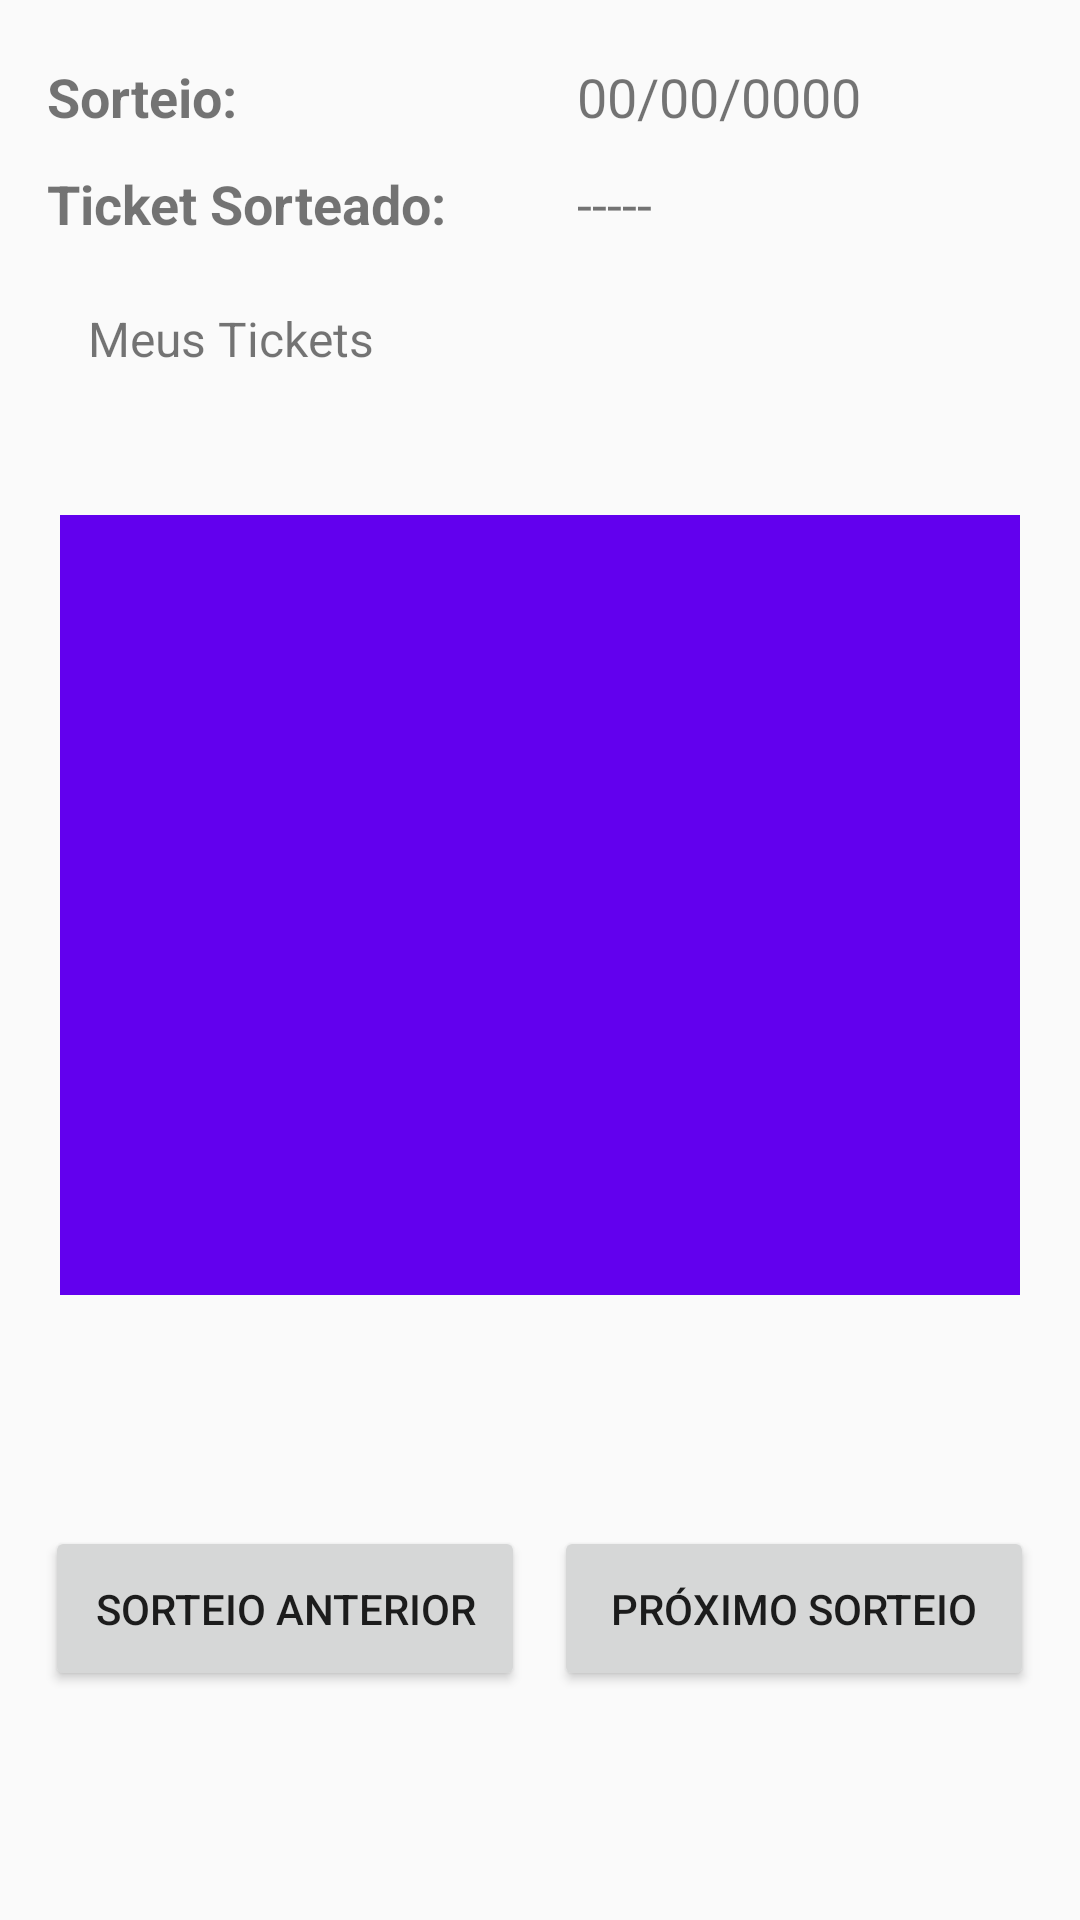

The Android layout XML behind this screen, and the referenced resources:
<!-- AndroidManifest.xml: application theme AppTheme -->
<!-- res/layout/fragment_raffle.xml -->
<android.support.constraint.ConstraintLayout xmlns:android="http://schemas.android.com/apk/res/android"
    xmlns:app="http://schemas.android.com/apk/res-auto"
    xmlns:tools="http://schemas.android.com/tools"
    android:id="@+id/fragment_raffle"
    android:layout_width="match_parent"
    android:layout_height="match_parent"
    tools:context="lacina.geodata.fragments.RaffleTab">

    <TextView
        android:id="@+id/text_raffle_text"
        android:layout_width="150dp"
        android:layout_height="30dp"
        android:layout_marginBottom="8dp"
        android:layout_marginEnd="8dp"
        android:layout_marginLeft="8dp"
        android:layout_marginRight="8dp"
        android:layout_marginStart="8dp"
        android:layout_marginTop="8dp"
        android:text="Sorteio:"
        android:textSize="18dp"
        android:textStyle="bold"
        app:layout_constraintBottom_toBottomOf="parent"
        app:layout_constraintEnd_toEndOf="parent"
        app:layout_constraintHorizontal_bias="0.04"
        app:layout_constraintStart_toStartOf="parent"
        app:layout_constraintTop_toTopOf="parent"
        app:layout_constraintVertical_bias="0.02" />

    <TextView
        android:id="@+id/text_raffle_date"
        android:layout_width="150dp"
        android:layout_height="30dp"
        android:layout_marginBottom="8dp"
        android:layout_marginEnd="8dp"
        android:layout_marginLeft="8dp"
        android:layout_marginRight="8dp"
        android:layout_marginStart="8dp"
        android:layout_marginTop="8dp"
        android:text="00/00/0000"
        android:textSize="18dp"
        app:layout_constraintBottom_toBottomOf="parent"
        app:layout_constraintEnd_toEndOf="parent"
        app:layout_constraintHorizontal_bias="0.95"
        app:layout_constraintStart_toStartOf="parent"
        app:layout_constraintTop_toTopOf="parent"
        app:layout_constraintVertical_bias="0.02" />

    <TextView
        android:id="@+id/text_last_ticket_text"
        android:layout_width="150dp"
        android:layout_height="30dp"
        android:layout_marginBottom="8dp"
        android:layout_marginEnd="8dp"
        android:layout_marginLeft="8dp"
        android:layout_marginRight="8dp"
        android:layout_marginStart="8dp"
        android:layout_marginTop="8dp"
        android:text="Ticket Sorteado:"
        android:textSize="18dp"
        android:textStyle="bold"
        app:layout_constraintBottom_toBottomOf="parent"
        app:layout_constraintEnd_toEndOf="parent"
        app:layout_constraintHorizontal_bias="0.04"
        app:layout_constraintStart_toStartOf="parent"
        app:layout_constraintTop_toTopOf="parent"
        app:layout_constraintVertical_bias="0.08" />

    <TextView
        android:id="@+id/text_last_ticket_number"
        android:layout_width="150dp"
        android:layout_height="30dp"
        android:layout_marginBottom="8dp"
        android:layout_marginEnd="8dp"
        android:layout_marginLeft="8dp"
        android:layout_marginRight="8dp"
        android:layout_marginStart="8dp"
        android:layout_marginTop="8dp"
        android:text="-----"
        android:textSize="18dp"
        app:layout_constraintBottom_toBottomOf="parent"
        app:layout_constraintEnd_toEndOf="parent"
        app:layout_constraintHorizontal_bias="0.95"
        app:layout_constraintStart_toStartOf="parent"
        app:layout_constraintTop_toTopOf="parent"
        app:layout_constraintVertical_bias="0.08" />


    <TextView
        android:id="@+id/text_my_tickets"
        android:layout_width="150dp"
        android:layout_height="25dp"
        android:layout_marginBottom="8dp"
        android:layout_marginEnd="8dp"
        android:layout_marginLeft="8dp"
        android:layout_marginRight="8dp"
        android:layout_marginStart="8dp"
        android:layout_marginTop="8dp"
        android:text="Meus Tickets"
        android:textSize="16dp"
        app:layout_constraintBottom_toBottomOf="parent"
        app:layout_constraintEnd_toEndOf="parent"
        app:layout_constraintHorizontal_bias="0.11"
        app:layout_constraintStart_toStartOf="parent"
        app:layout_constraintTop_toTopOf="parent"
        app:layout_constraintVertical_bias="0.157" />


    <ScrollView
        android:id="@+id/scrollView2"
        android:layout_width="320dp"
        android:layout_height="260dp"
        android:layout_marginBottom="8dp"
        android:layout_marginEnd="8dp"
        android:layout_marginLeft="8dp"
        android:layout_marginRight="8dp"
        android:layout_marginStart="8dp"
        android:layout_marginTop="8dp"
        android:background="@color/colorPrimary"
        app:layout_constraintBottom_toBottomOf="parent"
        app:layout_constraintEnd_toEndOf="parent"
        app:layout_constraintStart_toStartOf="parent"
        app:layout_constraintTop_toTopOf="parent"
        app:layout_constraintVertical_bias="0.45">

        <TableLayout
            android:id="@+id/table_raffle_layout"
            android:layout_width="match_parent"
            android:layout_height="match_parent"
            tools:layout_editor_absoluteX="58dp"
            tools:layout_editor_absoluteY="180dp">

            <TableRow
                android:layout_width="match_parent"
                android:layout_height="match_parent">
            </TableRow>

        </TableLayout>
    </ScrollView>

    <Button
        android:id="@+id/button_last_raffle"
        android:layout_width="160dp"
        android:layout_height="55dp"
        android:layout_marginBottom="8dp"
        android:layout_marginEnd="8dp"
        android:layout_marginLeft="8dp"
        android:layout_marginRight="8dp"
        android:layout_marginStart="8dp"
        android:layout_marginTop="8dp"
        android:text="Sorteio Anterior"
        app:layout_constraintBottom_toBottomOf="parent"
        app:layout_constraintEnd_toEndOf="parent"
        app:layout_constraintHorizontal_bias="0.038"
        app:layout_constraintStart_toStartOf="parent"
        app:layout_constraintTop_toTopOf="parent"
        app:layout_constraintVertical_bias="0.88" />

    <Button
        android:id="@+id/button_next_raffle"
        android:layout_width="160dp"
        android:layout_height="55dp"
        android:layout_marginBottom="8dp"
        android:layout_marginEnd="8dp"
        android:layout_marginLeft="8dp"
        android:layout_marginRight="8dp"
        android:layout_marginStart="8dp"
        android:layout_marginTop="8dp"
        android:text="Próximo Sorteio"
        app:layout_constraintBottom_toBottomOf="parent"
        app:layout_constraintEnd_toEndOf="parent"
        app:layout_constraintHorizontal_bias="0.961"
        app:layout_constraintStart_toStartOf="parent"
        app:layout_constraintTop_toTopOf="parent"
        app:layout_constraintVertical_bias="0.88" />


</android.support.constraint.ConstraintLayout>
<!-- resources referenced by this layout -->
<resources>
  <style name="AppTheme" parent="Theme.AppCompat.Light.DarkActionBar">
          
          <item name="colorPrimary">@color/colorPrimary</item>
          <item name="colorPrimaryDark">@color/colorPrimaryDark</item>
          <item name="colorAccent">@color/colorAccent</item>
      </style>
  <!-- not gathered from this repository: default colours our renderer supplied (Android Studio template values) -->
  <color name="colorPrimary">#FF6200EE</color>
  <color name="colorPrimaryDark">#FF3700B3</color>
  <color name="colorAccent">#FF03DAC5</color>
</resources>
